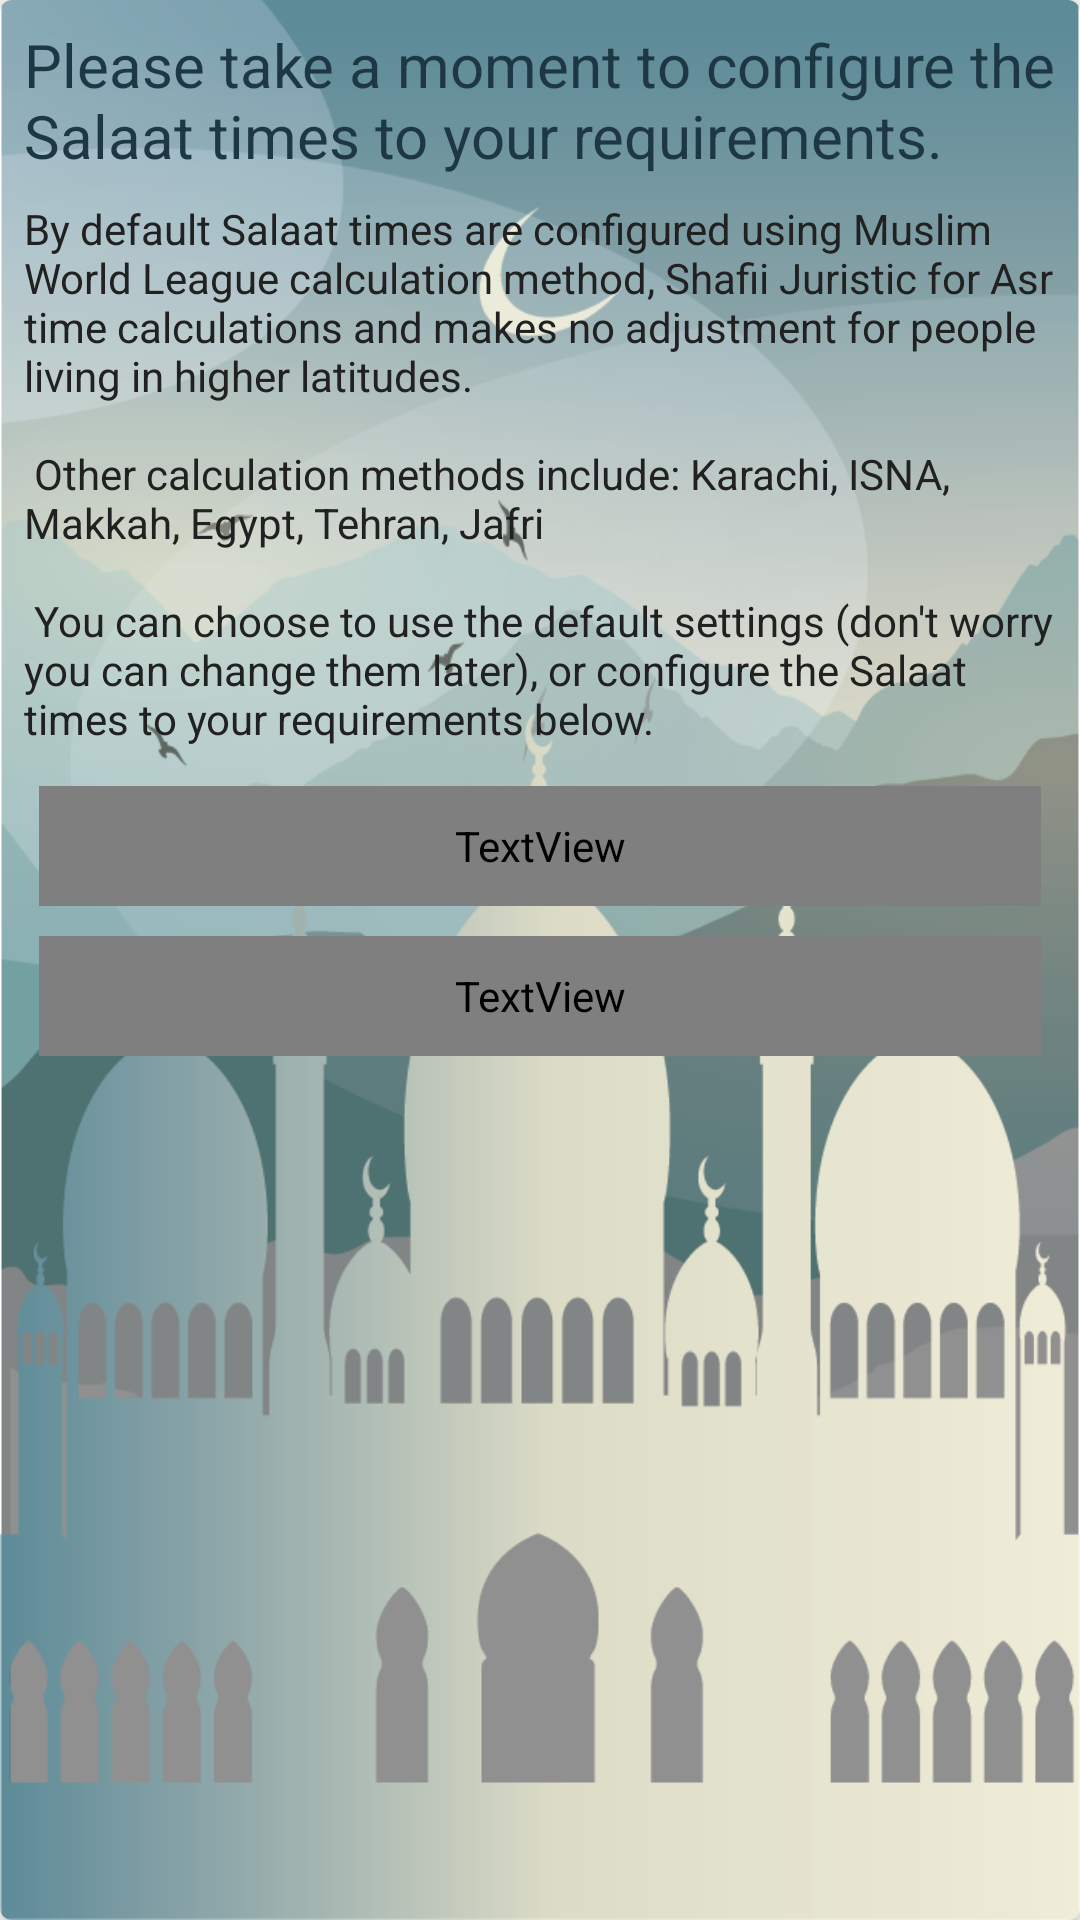

Layout XML and referenced resources for this Android screen:
<!-- AndroidManifest.xml: application theme AppTheme.Teal -->
<!-- res/layout/view_configure_app.xml -->
<?xml version="1.0" encoding="utf-8"?>
<androidx.cardview.widget.CardView
    android:id="@+id/card_view"
    xmlns:android="http://schemas.android.com/apk/res/android"
    xmlns:card_view="http://schemas.android.com/apk/res-auto"
    android:layout_width="@dimen/card_width"
    android:layout_height="wrap_content"
    android:layout_gravity="center_horizontal"
    android:layout_marginTop="@dimen/space_half"
    card_view:cardCornerRadius="4dp"
    card_view:cardElevation="@dimen/space_half">

    <LinearLayout
        android:layout_width="match_parent"
        android:layout_height="wrap_content"
        android:orientation="vertical"
        android:background="@drawable/back_semi">

        <ScrollView
            android:layout_width="match_parent"
            android:layout_height="wrap_content">

            <LinearLayout
                android:layout_width="match_parent"
                android:layout_height="480dp"
                android:orientation="vertical"
                android:paddingBottom="@dimen/space_x2"
                android:paddingLeft="@dimen/space"
                android:paddingRight="@dimen/space"
                android:paddingTop="@dimen/space">

                <TextView
                    style="@style/Widget.CardTitle.Text"
                    android:layout_width="match_parent"
                    android:layout_height="wrap_content"
                    android:layout_marginBottom="@dimen/space"
                    android:text="@string/config_title"/>

                <TextView
                    android:layout_width="match_parent"
                    android:layout_height="wrap_content"
                    android:layout_marginBottom="@dimen/space"
                    android:textColor="@color/teal_primary_text"
                    android:text="@string/explain_default_config"/>

                <TextView
                    android:id="@+id/configure_now"
                    style="@style/Widget.Button.NextPrev"
                    android:layout_width="match_parent"
                    android:layout_margin="5dp"
                    android:layout_marginBottom="@dimen/space"
                    android:layout_marginTop="@dimen/space"
                    android:gravity="center_vertical"
                    android:text="@string/button_configure_now"/>

                <TextView
                    android:id="@+id/use_default"
                    style="@style/Widget.Button.NextPrev"
                    android:layout_width="match_parent"
                    android:layout_margin="5dp"
                    android:gravity="center_vertical"
                    android:text="@string/button_use_default"/>

            </LinearLayout>

        </ScrollView>

    </LinearLayout>

</androidx.cardview.widget.CardView>
<!-- resources referenced by this layout -->
<resources>
  <color name="teal_primary_text">#212121</color>
  <dimen name="card_width">320dp</dimen>
  <dimen name="space">8dp</dimen>
  <dimen name="space_half">4dp</dimen>
  <dimen name="space_x2">16dp</dimen>
  <string name="button_configure_now">Configure settings now \u2192</string>
  <string name="button_use_default">Use default settings \u2192</string>
  <string name="config_title">Please take a moment to configure the Salaat times to your requirements.</string>
  <string name="explain_default_config">
          By default Salaat times are configured using Muslim World League calculation
          method, Shafii Juristic for Asr time calculations and makes no adjustment
          for people living in higher latitudes.\n\n
          Other calculation methods include: Karachi, ISNA, Makkah, Egypt, Tehran, Jafri\n\n
          You can choose to use the default settings (don\'t worry you can change them later), or
          configure the Salaat times to your requirements below.
      </string>
  <style name="Widget.Button.NextPrev" parent="android:Widget">
          <item name="android:textColor">?attr/buttonTextColor</item>
          <item name="android:padding">@dimen/space</item>
          <item name="android:layout_height">@dimen/space_x5</item>
          <item name="android:layout_width">@dimen/space_x6</item>
          <item name="android:gravity">center</item>
          <item name="android:background">@drawable/bg_button_background</item>
          <item name="android:layout_margin">@dimen/space</item>
          <item name="android:textAllCaps">true</item>
          <item name="android:textStyle">bold</item>
          <item name="android:textSize">12sp</item>
      </style>
  <style name="Widget.CardTitle.Text" parent="android:Widget">
          <item name="android:textSize">20sp</item>
          <item name="android:textColor">?attr/colorPrimaryDark</item>
      </style>
  <dimen name="space_x5">40dp</dimen>
  <dimen name="space_x6">48dp</dimen>
  <!-- drawable bg_button_background (drawable) -->
  <?xml version="1.0" encoding="utf-8"?>
  <selector xmlns:android="http://schemas.android.com/apk/res/android">
      <item android:color="@color/teal_separator" android:state_pressed="true">
          <shape android:shape="rectangle">
              <corners android:radius="@dimen/space_half" />
              <solid android:color="@color/teal_separator" />
          </shape>
      </item>
      <item>
          <shape android:shape="rectangle">
              <corners android:radius="@dimen/space_half" />
              <solid android:color="#CCffffff" />
          </shape>
      </item>
  </selector>
  <style name="AppTheme" parent="Base.Theme.DesignDemo">
      </style>
  <color name="teal_primary">#052131</color>
  <color name="teal_primary_dark">#1d3745</color>
  <color name="teal_accent">#4CAF50</color>
  <color name="teal_separator">#4DB6B6B6</color>
  <style name="Base.Theme.DesignDemo" parent="Theme.AppCompat.Light.NoActionBar">
          <item name="colorPrimary">@color/green_primary</item>
          <item name="colorPrimaryDark">@color/green_primary_dark</item>
          <item name="colorAccent">@color/green_accent</item>
          
          <item name="separatorColor">@color/separator</item>
          <item name="cardViewBackgroundColor">@color/cardview_light_background</item>
          <item name="buttonTextColor">@color/button_text_light</item>
          <item name="cardTitleBackground">@drawable/bg_card_title_light</item>
          <item name="rowWithSeparatorBackground">@drawable/bg_table_row_light</item>
      </style>
  <color name="green_primary">#4CAF50</color>
  <color name="green_primary_dark">#1B5E20</color>
  <color name="green_accent">#B9F6CA</color>
  <color name="separator">#EFEFEF</color>
</resources>
